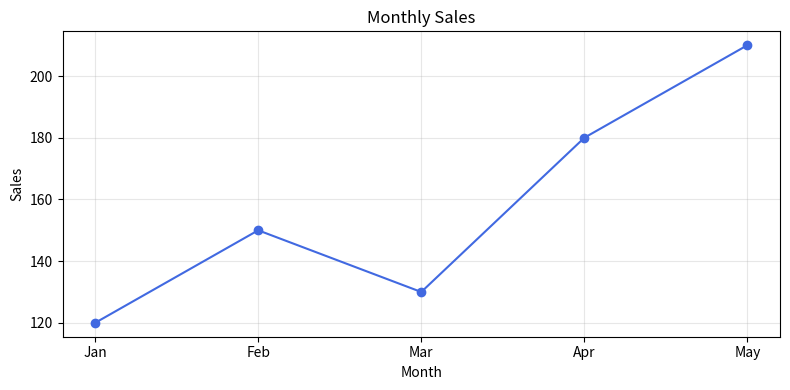
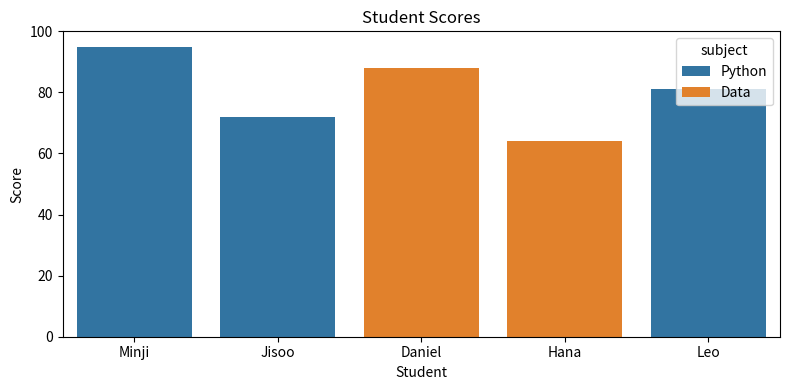

The matplotlib source for these figures, in order:
# %%
import matplotlib.pyplot as plt
import pandas as pd
import seaborn as sns


# 1. Matplotlib으로 간단한 선 그래프 그리기
months = ["Jan", "Feb", "Mar", "Apr", "May"]
sales = [120, 150, 130, 180, 210]

plt.figure(figsize=(8, 4))
plt.plot(months, sales, marker="o", color="royalblue")
plt.title("Monthly Sales")
plt.xlabel("Month")
plt.ylabel("Sales")
plt.grid(True, alpha=0.3)
plt.tight_layout()
plt.show()



# %%
# 2. Seaborn으로 DataFrame 기반 막대 그래프 그리기
score_data = {
    "student": ["Minji", "Jisoo", "Daniel", "Hana", "Leo"],
    "subject": ["Python", "Python", "Data", "Data", "Python"],
    "score": [95, 72, 88, 64, 81],
}

score_df = pd.DataFrame(score_data)

plt.figure(figsize=(8, 4))
sns.barplot(data=score_df, x="student", y="score", hue="subject")
plt.title("Student Scores")
plt.xlabel("Student")
plt.ylabel("Score")
plt.ylim(0, 100)
plt.tight_layout()
plt.show()
plt.close()


print("Saved seaborn_bar_chart.png")

# %%
